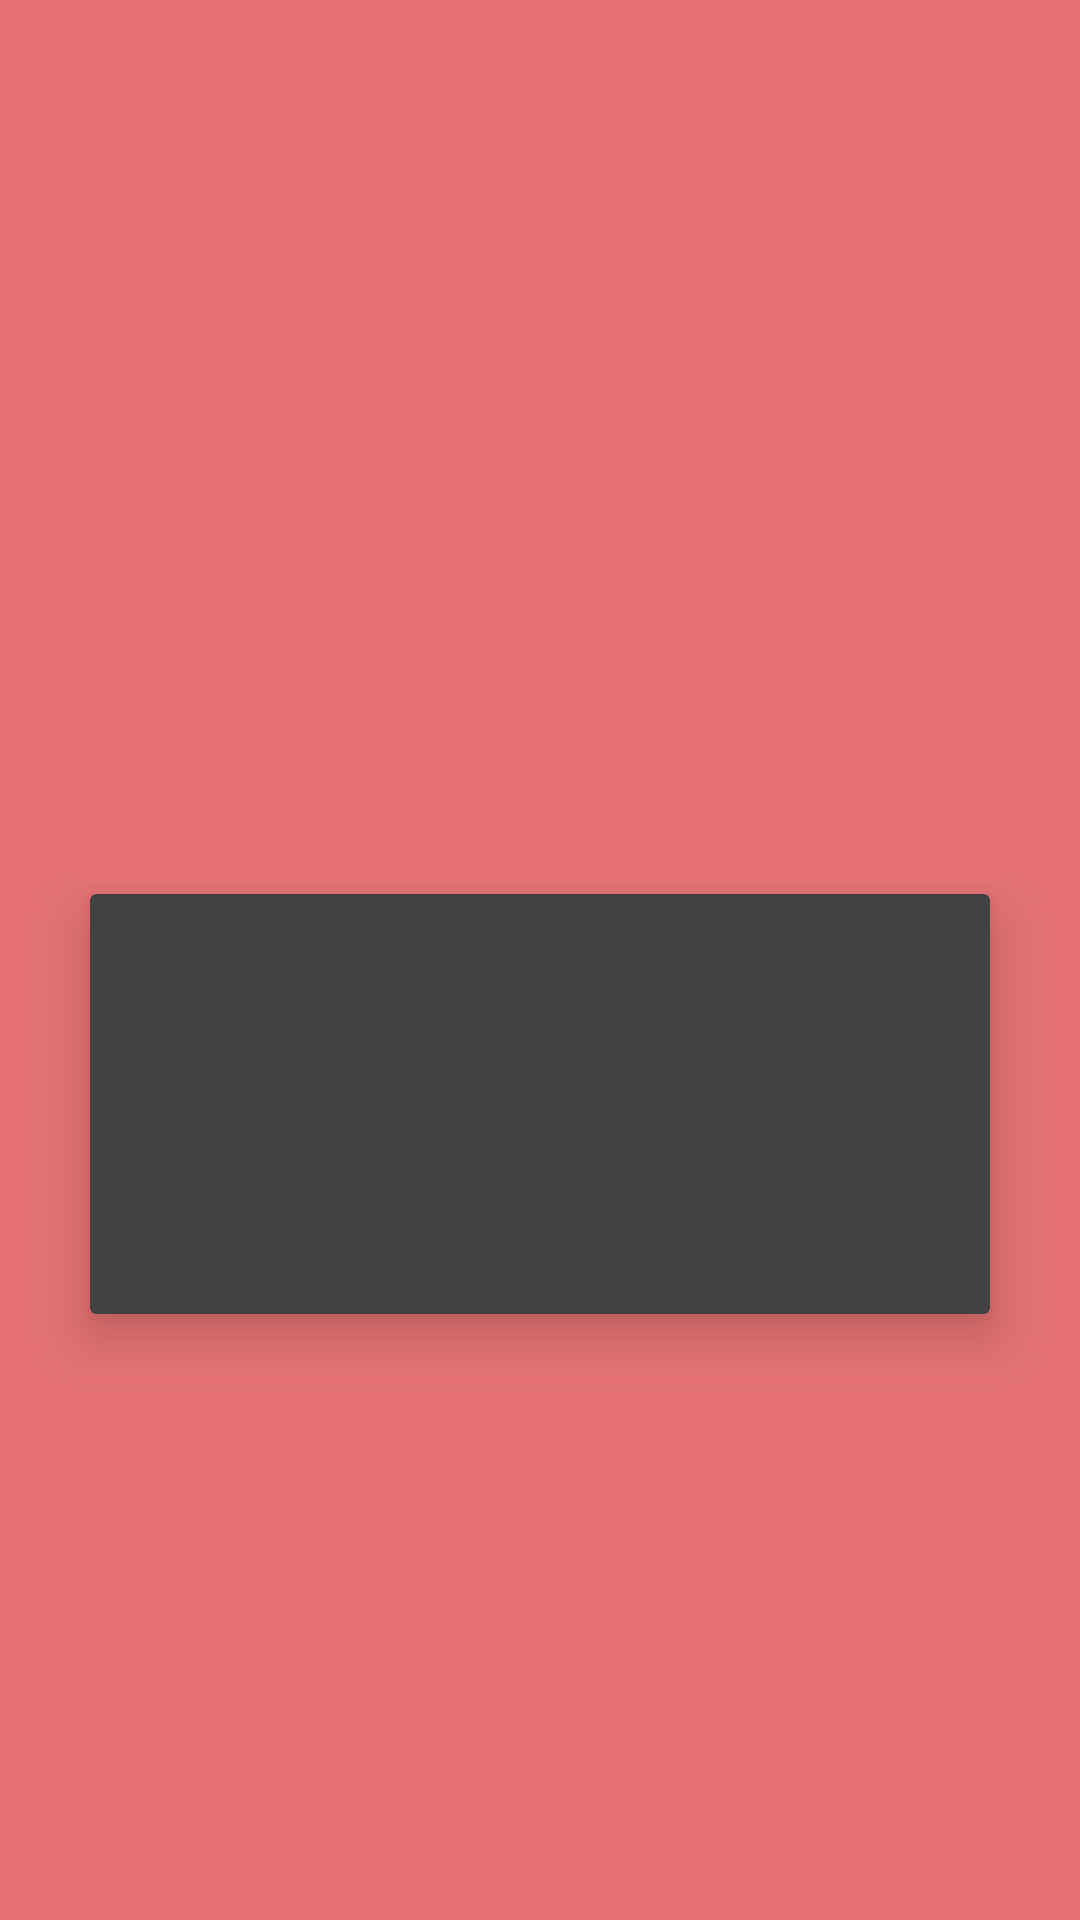

Here is an Android app screen rendered from its layout file. Give the layout XML and the strings, colors and styles it references.
<!-- AndroidManifest.xml: application theme Theme.KelimeDunyasi -->
<!-- res/layout/custom_grim_layout.xml -->
<?xml version="1.0" encoding="utf-8"?>
<androidx.constraintlayout.widget.ConstraintLayout
    xmlns:android="http://schemas.android.com/apk/res/android"
    xmlns:app="http://schemas.android.com/apk/res-auto"
    xmlns:tools="http://schemas.android.com/tools"
    android:layout_width="match_parent"
    android:layout_height="wrap_content"
    android:orientation="vertical"
    android:padding="10dp"
    android:background="#E57373"
    android:id="@+id/constraintLayout">


    <androidx.cardview.widget.CardView
        android:id="@+id/cardView"
        android:layout_width="300dp"
        android:layout_height="wrap_content"
        android:layout_marginStart="8dp"
        android:layout_marginEnd="8dp"
        android:backgroundTint="#424242"
        app:cardElevation="10dp"
        app:contentPadding="25dp"
        app:layout_constraintBottom_toBottomOf="parent"
        app:layout_constraintEnd_toEndOf="parent"
        app:layout_constraintStart_toStartOf="parent"
        app:layout_constraintTop_toTopOf="parent"
        app:layout_constraintVertical_bias="0.6">


        <androidx.constraintlayout.widget.ConstraintLayout
            android:layout_width="match_parent"
            android:layout_height="90dp">

            <TextView
                android:id="@+id/textView"
                android:layout_width="wrap_content"
                android:layout_height="wrap_content"
                android:textColor="#FFFFFF"
                android:textSize="24sp"
                app:layout_constraintEnd_toEndOf="parent"
                app:layout_constraintHorizontal_bias="0.501"
                app:layout_constraintStart_toStartOf="parent"
                app:layout_constraintTop_toTopOf="parent" />

            <TextView
                android:id="@+id/textView2"
                android:layout_width="wrap_content"
                android:layout_height="wrap_content"
                android:textColor="#FFFFFF"
                android:textSize="24sp"
                app:layout_constraintBottom_toBottomOf="parent"
                app:layout_constraintEnd_toEndOf="parent"
                app:layout_constraintHorizontal_bias="0.501"
                app:layout_constraintStart_toStartOf="parent" />
        </androidx.constraintlayout.widget.ConstraintLayout>
    </androidx.cardview.widget.CardView>
</androidx.constraintlayout.widget.ConstraintLayout>
<!-- resources referenced by this layout -->
<resources>
  <style name="Theme.KelimeDunyasi" parent="Theme.MaterialComponents.DayNight.NoActionBar">
          
          <item name="colorPrimary">@color/purple_500</item>
          <item name="colorPrimaryVariant">@color/purple_700</item>
          <item name="colorOnPrimary">@color/white</item>
          
          <item name="colorSecondary">@color/teal_200</item>
          <item name="colorSecondaryVariant">@color/teal_700</item>
          <item name="colorOnSecondary">@color/black</item>
          
          <item name="android:statusBarColor" tools:targetApi="l">#D32F2F</item>
          
          <item name="colorControlHighlight">@color/black</item>
      </style>
  <color name="purple_500">#FF6200EE</color>
  <color name="purple_700">#FF3700B3</color>
  <color name="white">#FFFFFFFF</color>
  <color name="teal_200">#FF03DAC5</color>
  <color name="teal_700">#FF018786</color>
  <color name="black">#FF000000</color>
</resources>
